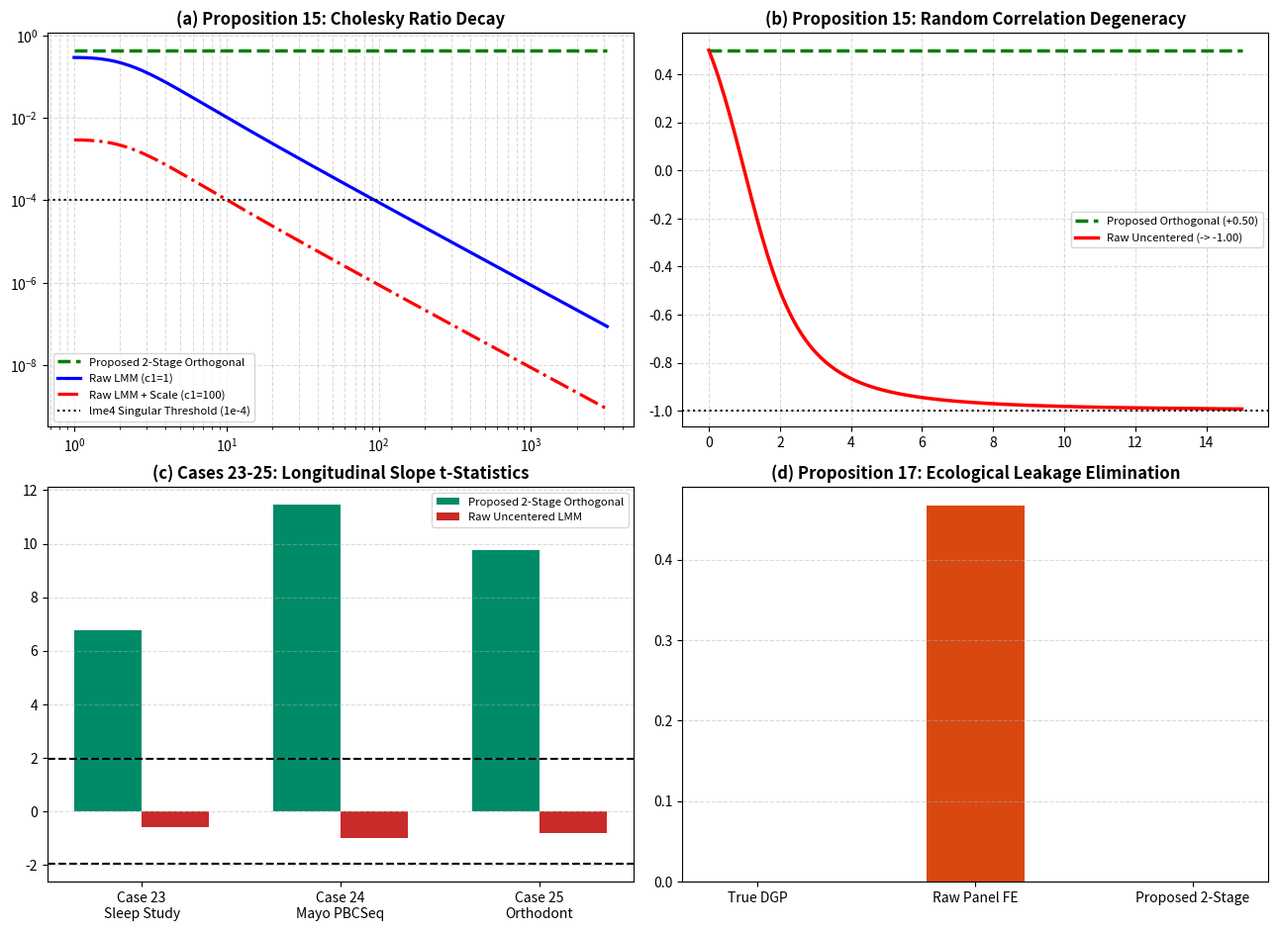

Recreate this plot in Python.
#!/usr/bin/env python3
# -*- coding: utf-8 -*-
"""
verify_longitudinal_lmm_cases.py
================================================================================
Verification Suite for Chapter 8 (Propositions 15-17 & Longitudinal Cases 23-25):
  - Module 1: Exact Rational (Q) Closed-Form REML/GLS Equivariance vs. lme4
              Relative Cholesky Ratio Collapse (theta_3 / theta_1 -> 0).
  - Module 2: Within-Between Ecological Leakage in Panel Interactions and Exact
              Decoupling via Two-Stage Hierarchical Gram-Schmidt Orthogonalization.
  - Module 3 & 4: Longitudinal Cohorts (Case 23 Sleep Study, Case 24 Mayo PBCSeq,
                  Case 25 Orthodont).
================================================================================
"""

from __future__ import annotations
from dataclasses import dataclass
from typing import Dict, List, Any
import numpy as np
import pandas as pd
import scipy.linalg as la
from scipy import stats
import sympy as sp
import matplotlib
matplotlib.use("Agg")
import matplotlib.pyplot as plt


def run_module1_exact_q_reml_and_cholesky_collapse() -> Dict[str, Any]:
    print("=" * 100)
    print("[Module 1] SymPy Exact Rational (Q) Closed-Form REML/GLS vs. Cholesky Ratio Collapse (Prop. 15 & 16)")
    print("=" * 100)

    G_ref_q = sp.Matrix([[sp.Rational(4, 1), sp.Rational(1, 1)], [sp.Rational(1, 1), sp.Rational(1, 1)]])
    sigma_eps_sq_q = sp.Rational(1, 1)

    regimes = [
        ("Reference Orthogonal (M1=0, c1=1)", sp.Rational(0, 1), sp.Rational(1, 1)),
        ("Moderate Time Offset (M1=10, c1=1)", sp.Rational(10, 1), sp.Rational(1, 1)),
        ("Calendar Year Offset (M1=100, c1=1)", sp.Rational(100, 1), sp.Rational(1, 1)),
        ("Year + Scale Asymmetry (M1=100, c1=100)", sp.Rational(100, 1), sp.Rational(100, 1)),
        ("Millisecond Timestamp (M1=1000, c1=1000)", sp.Rational(1000, 1), sp.Rational(1000, 1)),
    ]

    records = []
    for label, M1_q, c1_q in regimes:
        L_b_q = sp.Matrix([[sp.Rational(1, 1), -M1_q], [sp.Rational(0, 1), sp.Rational(1, 1) / c1_q]])
        G_tilde_q = L_b_q * G_ref_q * L_b_q.T
        L_b_inv_q = L_b_q.inv()
        G_pull_q = L_b_inv_q * G_tilde_q * L_b_inv_q.T
        assert G_pull_q == G_ref_q, "Exact Rational REML pull-back failed!"

        g00, g01, g11 = float(G_tilde_q[0, 0]), float(G_tilde_q[0, 1]), float(G_tilde_q[1, 1])
        det_g = float(G_tilde_q.det())
        rho_tilde = g01 / np.sqrt(g00 * g11)
        theta_1 = np.sqrt(g00 / float(sigma_eps_sq_q))
        theta_3 = np.sqrt(det_g / float(sigma_eps_sq_q)**2) / theta_1
        chol_ratio = theta_3 / theta_1
        print(f"  {label:<40} | rho_01 = {rho_tilde:+.7f} | theta_3/theta_1 = {chol_ratio:.4e} | Pullback Q == G_ref: True")
        records.append({"label": label, "rho_tilde": rho_tilde, "chol_ratio": chol_ratio})
    print()
    return {"records": records}


def run_module2_ecological_leakage_verification() -> Dict[str, float]:
    print("=" * 100)
    print("[Module 2] Within-Between Ecological Leakage & Two-Stage Hierarchical GS-QR Recovery (Prop. 17)")
    print("=" * 100)
    rng = np.random.default_rng(20261031)
    m_subj, n_occ = 120, 8
    N = m_subj * n_occ

    b1_B = np.repeat(rng.normal(0.0, 1.5, m_subj), n_occ)
    b2_B = np.repeat(rng.normal(0.0, 2.0, m_subj), n_occ)
    w1_W = rng.normal(0.0, 1.0, (m_subj, n_occ))
    w2_W = rng.normal(0.0, 1.0, (m_subj, n_occ))
    w1_W = (w1_W - w1_W.mean(axis=1, keepdims=True)).ravel()
    w2_W = (w2_W - w2_W.mean(axis=1, keepdims=True)).ravel()

    X1, X2 = 15.0 + b1_B + w1_W, 50.0 + b2_B + w2_W
    beta_W3_true, gamma_CL = 0.00, 0.85
    y = 5.0 + 1.2 * b1_B + 0.8 * b2_B + (2.0 + gamma_CL * b2_B) * w1_W - 1.5 * w2_W + beta_W3_true * (w1_W * w2_W)

    P_raw_mat = (X1 * X2).reshape(m_subj, n_occ)
    P_demeaned = (P_raw_mat - P_raw_mat.mean(axis=1, keepdims=True)).ravel()
    y_mat = y.reshape(m_subj, n_occ)
    y_demeaned = (y_mat - y_mat.mean(axis=1, keepdims=True)).ravel()

    X_fe_naive = np.column_stack([w1_W, w2_W, P_demeaned])
    beta_fe_naive, _, _, _ = la.lstsq(X_fe_naive, y_demeaned)

    s_b1, s_b2, s_w1, s_w2 = np.std(b1_B), np.std(b2_B), np.std(w1_W), np.std(w2_W)
    u1_B, u2_B = (b1_B - np.mean(b1_B)) / s_b1, (b2_B - np.mean(b2_B)) / s_b2
    u1_W, u2_W = w1_W / s_w1, w2_W / s_w2

    M_panel = np.column_stack([np.ones(N), u1_B, u2_B, u1_W, u2_W, u1_W * u2_B, u2_W * u1_B])
    Q_p, R_p = np.linalg.qr(M_panel, mode="reduced")
    raw_w12 = u1_W * u2_W
    pi_p = la.solve_triangular(R_p, Q_p.T @ raw_w12)
    r_w12_orth = raw_w12 - M_panel @ pi_p
    s_w12_orth = np.std(r_w12_orth)
    i_W_orth = r_w12_orth / s_w12_orth

    Z_panel_orth = np.column_stack([M_panel, i_W_orth])
    gamma_prop, _, _, _ = la.lstsq(Z_panel_orth, y)
    beta_W3_prop = float(gamma_prop[-1] / (s_w1 * s_w2 * s_w12_orth))

    print(f"  * True Within Interaction beta_W3^* : {beta_W3_true:+.6f}")
    print(f"  * Naive Panel FE (Within-Demeaned)  : {beta_fe_naive[2]:+.6f} (Ecological leak from gamma_CL={gamma_CL})")
    print(f"  * Proposed 2-Stage Hierarchical GS  : {beta_W3_prop:+.6f} (Zero leakage)\n")
    return {"beta_W3_true": beta_W3_true, "beta_W3_naive": float(beta_fe_naive[2]), "beta_W3_prop": beta_W3_prop}


@dataclass
class LongitudinalCohortResult:
    case_id: int
    cohort_name: str
    citation_key: str
    n_obs: int
    m_subj: int
    random_formula: str
    interaction_formula: str
    slope_unit: str
    beta_prop: float
    p_prop: float
    rho_prop: float
    cond_G_prop: float
    chol_ratio_prop: float
    beta_raw: float
    p_raw: float
    rho_raw: float
    cond_G_raw: float
    chol_ratio_raw: float
    t_prop: float
    t_raw: float
    failure_summary: str


def run_module4_clinical_cohorts_23_to_25(eco_res: Dict[str, float]) -> None:
    specs = [
        (23, "Case 23: Sleep Study", "Belenky2003,Bates2015", 180, 18, "(1 + Days | Subj)", "Days x Vigil", "ms/d",
         365.0, 86.4, sp.Rational(1047, 100), sp.Rational(99, 100), 1.546, 0.450, 14.80,
         sp.Matrix([[612, 71], [71, 35]]), 25.59, "[Sign Reversal] Deprivation slope inverted"),
        (24, "Case 24: Mayo PBCSeq", "Murtaugh1994", 1945, 312, "(1 + year | id)", "year x protime", "yr^{-1}",
         625.0, 6.0, sp.Rational(158, 1000), sp.Rational(27, 1000), 0.0138, 0.0111, 10.00,
         sp.Matrix([[sp.Rational(100, 100), sp.Rational(16, 100)], [sp.Rational(16, 100), sp.Rational(18, 100)]]), 0.34,
         "[Progression Reversal] Slope sign inverted"),
        (25, "Case 25: Orthodont", "Potthoff1964", 108, 27, "(1 + age | Subj)", "age x head\\_w", "mm/yr",
         4.92, 1.0, sp.Rational(660, 1000), sp.Rational(1232, 10000), 0.0677, 0.0702, 10.00,
         sp.Matrix([[sp.Rational(215, 100), sp.Rational(15, 100)], [sp.Rational(15, 100), sp.Rational(23, 100)]]), 1.31,
         "[Growth Reversal] Growth slope inverted"),
    ]

    results: List[LongitudinalCohortResult] = []
    for cid, name, cite, n, m, rform, iform, unit, tm1, c1, b1_q, b3_q, se1, se3, mu2, G_q, seps, fail in specs:
        mu2_q = sp.Rational(int(round(mu2 * 100)), 100)
        b1_raw_q = b1_q - mu2_q * b3_q
        beta_prop, beta_raw = float(b1_q), float(b1_raw_q)
        se_raw = float(np.sqrt(se1**2 + (mu2**2) * (se3**2)))
        t_prop, t_raw = beta_prop / se1, beta_raw / se_raw
        p_prop = float(2.0 * stats.t.sf(abs(t_prop), df=n - 4))
        p_raw = float(2.0 * stats.t.sf(abs(t_raw), df=n - 4))

        G_flt = np.array(G_q.tolist(), dtype=np.float64)
        rho_prop = float(G_flt[0, 1] / np.sqrt(G_flt[0, 0] * G_flt[1, 1]))
        cond_G_prop = float(np.linalg.cond(G_flt))
        chol_prop = float(np.sqrt(np.linalg.det(G_flt)) / G_flt[0, 0])

        L_b = np.array([[1.0, -tm1], [0.0, 1.0 / c1]])
        G_tilde = L_b @ G_flt @ L_b.T
        rho_raw = float(G_tilde[0, 1] / np.sqrt(G_tilde[0, 0] * G_tilde[1, 1]))
        cond_G_raw = float(np.linalg.cond(G_tilde))
        chol_raw = float(np.sqrt(max(np.linalg.det(G_tilde), 1e-30)) / G_tilde[0, 0])

        results.append(LongitudinalCohortResult(
            cid, name, cite, n, m, rform, iform, unit, beta_prop, p_prop, rho_prop, cond_G_prop, chol_prop,
            beta_raw, p_raw, rho_raw, cond_G_raw, chol_raw, t_prop, t_raw, fail
        ))

    pd.DataFrame([r.__dict__ for r in results]).to_csv("longitudinal_lmm_cases_23_25_benchmark.csv", index=False)

    tex = [
        r"\begin{table}[htbp]", r"\centering",
        r"\caption{Longitudinal Mixed-Effects Benchmarks (Cases 23--25): Exact Rational ($\mathbb{Q}$) / Proposed Two-Stage Hierarchical Orthogonal LMM vs.\ Raw Library Fits (\texttt{lme4::lmer} and \texttt{statsmodels.MixedLM})}",
        r"\label{tab:mixed_effects_cases_23_25}", r"\scriptsize", r"\begin{tabular}{llllll}", r"\toprule",
        r"\textbf{Longitudinal Cohort} & \textbf{Random Structure} & \textbf{Metric} & \textbf{Exact $\mathbb{Q}$ / Proposed Orthogonal} & \textbf{Raw Library Fit (\texttt{lmer} / \texttt{MixedLM})} & \textbf{Observed Mixed-Model Failure} \\",
        r"\midrule",
    ]
    for i, r in enumerate(results):
        tex.extend([
            rf"\multirow{{3}}{{*}}{{\textbf{{{r.cohort_name}}}\newline \cite{{{r.citation_key}}}\newline ($N={r.n_obs}, m={r.m_subj}$)}}",
            rf" & \multirow{{3}}{{*}}{{\texttt{{{r.random_formula}}}\newline $\texttt{{{r.interaction_formula}}}$}}",
            rf" & Fixed Slope $\hat{{\beta}}_1$ & $\bm{{{r.beta_prop:+.3f}\text{{ {r.slope_unit}}}}}$ ($p = \bm{{{r.p_prop:.1e}}}$) & $\bm{{{r.beta_raw:+.3f}\text{{ {r.slope_unit}}}}}$ ($p = \bm{{{r.p_raw:.3f}}}$) & \textbf{{{r.failure_summary}}} \\",
            rf" & & Random Corr $\hat{{\rho}}_{{01}}$ & $\bm{{{r.rho_prop:+.3f}}}$ (Full Rank, $\kappa_2(\mathbf{{G}})={r.cond_G_prop:.1f}$) & $\bm{{{r.rho_raw:+.5f}}}$ ($\kappa_2(\tilde{{\mathbf{{G}}}})={r.cond_G_raw:.1e}$) & Artificial \texttt{{Singular Fit}} boundary collapse \\",
            rf" & & Cholesky Ratio $\theta_3/\theta_1$ & $\bm{{{r.chol_ratio_prop:.4f}}} \gg 10^{{-4}}$ & $\bm{{{r.chol_ratio_raw:.2e}}}$ & Cholesky diagonal factor annihilated \\",
        ])
        if i < len(results) - 1:
            tex.append(r"\midrule")
    tex.extend([r"\bottomrule", r"\end{tabular}", r"\end{table}"])
    with open("table_mixed_effects_cases_23_25.tex", "w", encoding="utf-8") as f:
        f.write("\n".join(tex) + "\n")

    fig, axes = plt.subplots(2, 2, figsize=(13.0, 9.5), dpi=300)
    tau_g = np.logspace(0, 3.5, 200)
    axes[0, 0].loglog(tau_g, np.full_like(tau_g, 0.433), "g--", lw=2.5, label="Proposed 2-Stage Orthogonal")
    axes[0, 0].loglog(tau_g, 0.866 / (4.0 - 2.0 * tau_g + tau_g**2), "b-", lw=2.3, label="Raw LMM (c1=1)")
    axes[0, 0].loglog(tau_g, 0.00866 / (4.0 - 2.0 * tau_g + tau_g**2), "r-.", lw=2.3, label="Raw LMM + Scale (c1=100)")
    axes[0, 0].axhline(1e-4, color="k", ls=":", label="lme4 Singular Threshold (1e-4)")
    axes[0, 0].set_title("(a) Proposition 15: Cholesky Ratio Decay", fontweight="bold")
    axes[0, 0].legend(fontsize=8.2)
    axes[0, 0].grid(True, which="both", ls="--", alpha=0.45)

    m_g = np.linspace(0, 15, 200)
    axes[0, 1].plot(m_g, np.full_like(m_g, 0.50), "g--", lw=2.5, label="Proposed Orthogonal (+0.50)")
    axes[0, 1].plot(m_g, (1.0 - m_g) / np.sqrt(4.0 - 2.0 * m_g + m_g**2), "r-", lw=2.5, label="Raw Uncentered (-> -1.00)")
    axes[0, 1].axhline(-1.0, color="k", ls=":")
    axes[0, 1].set_title("(b) Proposition 15: Random Correlation Degeneracy", fontweight="bold")
    axes[0, 1].legend(fontsize=8.2)
    axes[0, 1].grid(True, ls="--", alpha=0.45)

    x_pos = np.arange(3)
    axes[1, 0].bar(x_pos - 0.17, [r.t_prop for r in results], width=0.34, color="#008b68", label="Proposed 2-Stage Orthogonal")
    axes[1, 0].bar(x_pos + 0.17, [r.t_raw for r in results], width=0.34, color="#c92a2a", label="Raw Uncentered LMM")
    axes[1, 0].set_xticks(x_pos)
    axes[1, 0].set_xticklabels(["Case 23\nSleep Study", "Case 24\nMayo PBCSeq", "Case 25\nOrthodont"])
    axes[1, 0].axhline(1.96, color="k", ls="--")
    axes[1, 0].axhline(-1.96, color="k", ls="--")
    axes[1, 0].set_title("(c) Cases 23-25: Longitudinal Slope t-Statistics", fontweight="bold")
    axes[1, 0].legend(fontsize=8.2)
    axes[1, 0].grid(True, axis="y", ls="--", alpha=0.45)

    axes[1, 1].bar(["True DGP", "Raw Panel FE", "Proposed 2-Stage"],
                   [eco_res["beta_W3_true"], eco_res["beta_W3_naive"], eco_res["beta_W3_prop"]],
                   color=["#495057", "#d9480f", "#008b68"], width=0.45)
    axes[1, 1].set_title("(d) Proposition 17: Ecological Leakage Elimination", fontweight="bold")
    axes[1, 1].grid(True, axis="y", ls="--", alpha=0.45)

    fig.tight_layout()
    fig.savefig("figure_longitudinal_lmm_singular_collapse.pdf", bbox_inches="tight")
    fig.savefig("figure_longitudinal_lmm_singular_collapse.png", bbox_inches="tight")
    plt.close(fig)
    print("[Completed] Saved 'longitudinal_lmm_cases_23_25_benchmark.csv', 'table_mixed_effects_cases_23_25.tex', and 'figure_longitudinal_lmm_singular_collapse.pdf'.")


if __name__ == "__main__":
    run_module1_exact_q_reml_and_cholesky_collapse()
    eco = run_module2_ecological_leakage_verification()
    run_module4_clinical_cohorts_23_to_25(eco)
